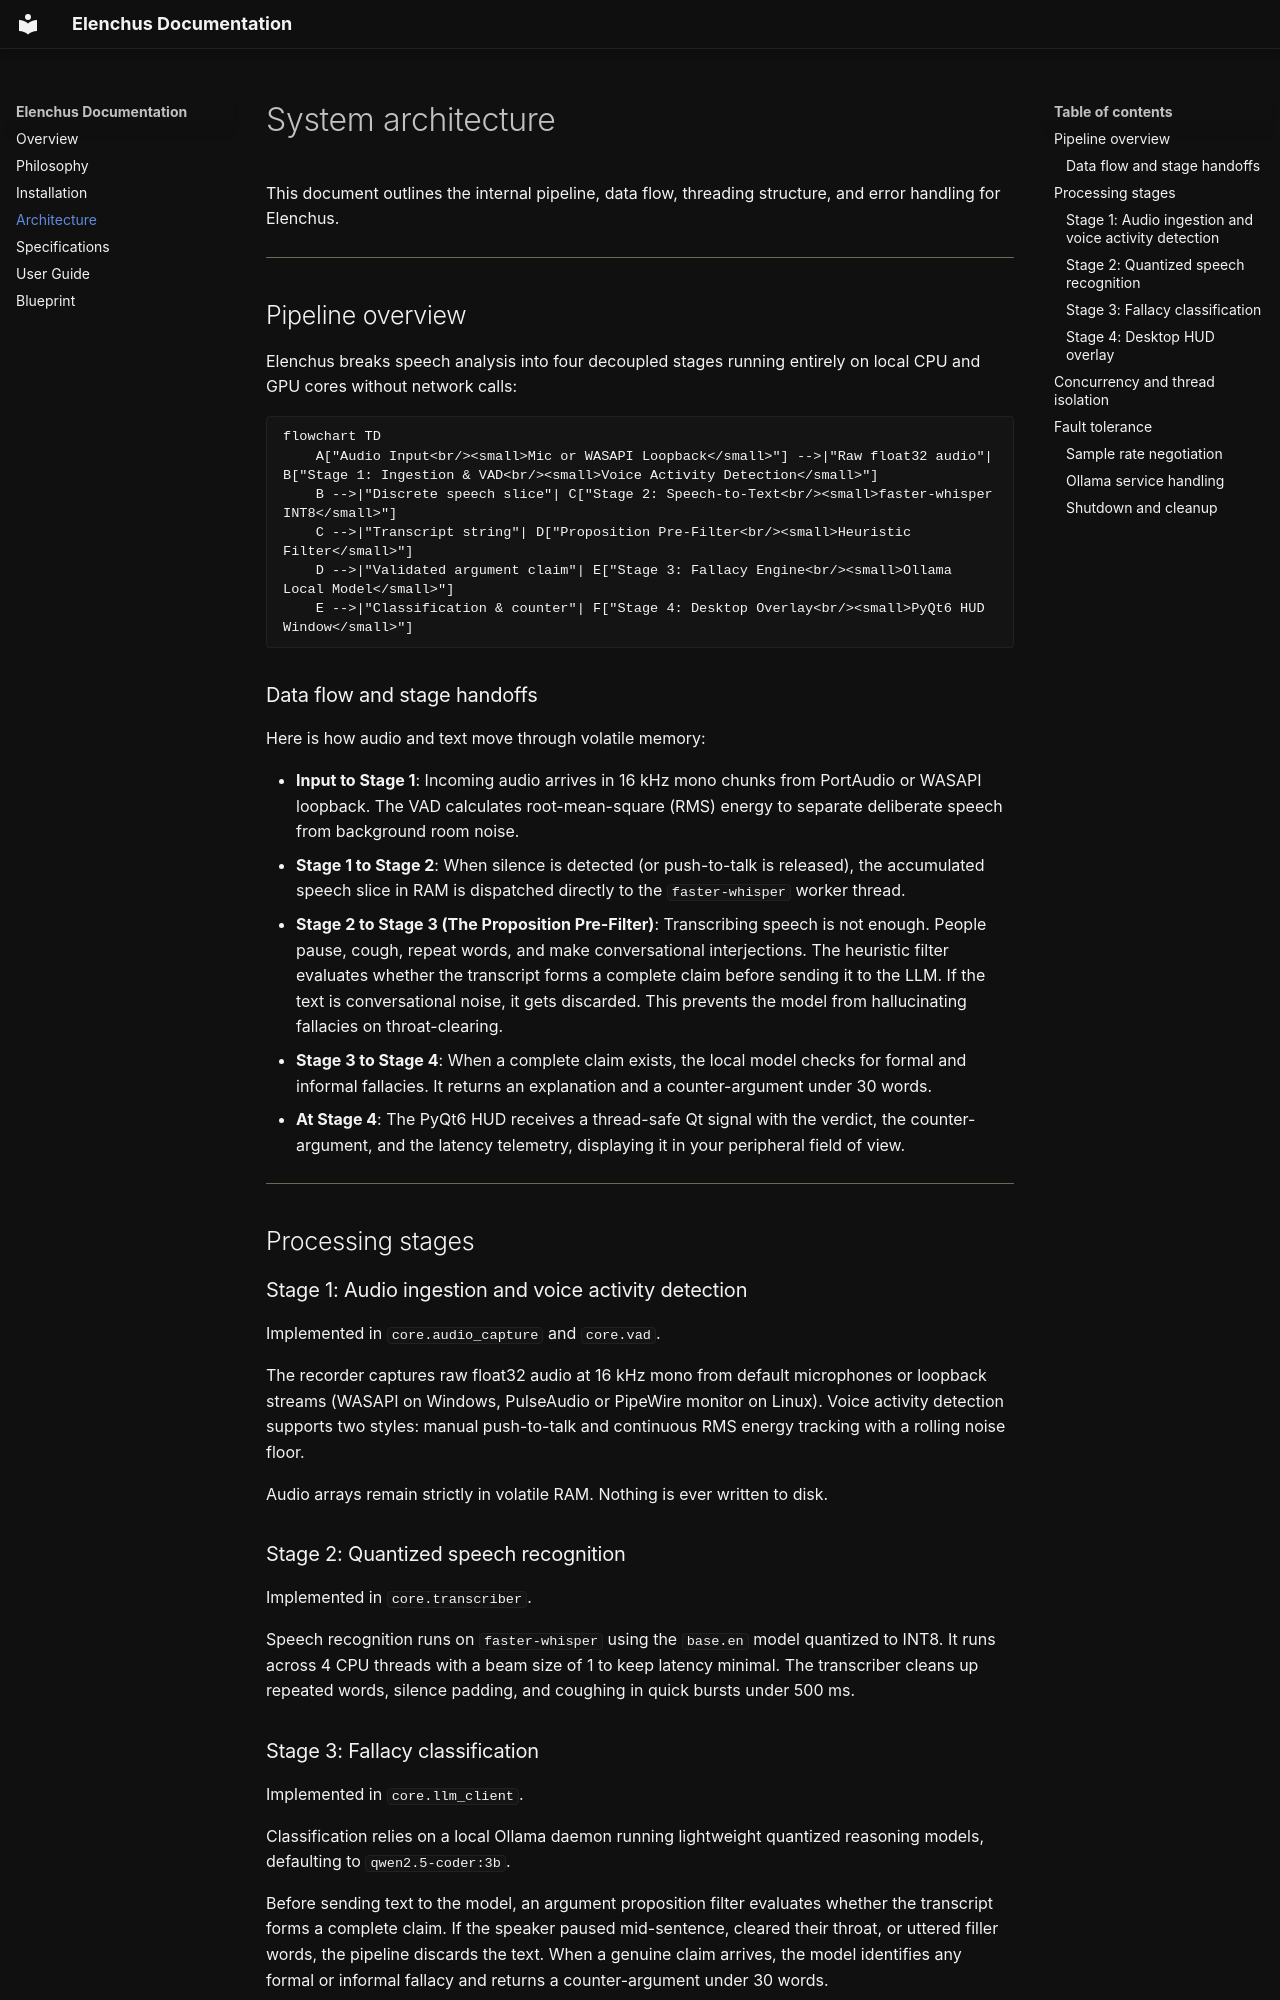

repository: Asifdotexe/Elenchus · page: architecture/index.html · generator: mkdocs

# System architecture

This document outlines the internal pipeline, data flow, threading structure, and error handling for Elenchus.

---

## Pipeline overview

Elenchus breaks speech analysis into four decoupled stages running entirely on local CPU and GPU cores without network calls:

```mermaid
flowchart TD
    A["Audio Input<br/><small>Mic or WASAPI Loopback</small>"] -->|"Raw float32 audio"| B["Stage 1: Ingestion & VAD<br/><small>Voice Activity Detection</small>"]
    B -->|"Discrete speech slice"| C["Stage 2: Speech-to-Text<br/><small>faster-whisper INT8</small>"]
    C -->|"Transcript string"| D["Proposition Pre-Filter<br/><small>Heuristic Filter</small>"]
    D -->|"Validated argument claim"| E["Stage 3: Fallacy Engine<br/><small>Ollama Local Model</small>"]
    E -->|"Classification & counter"| F["Stage 4: Desktop Overlay<br/><small>PyQt6 HUD Window</small>"]
```

### Data flow and stage handoffs

Here is how audio and text move through volatile memory:

- **Input to Stage 1**: Incoming audio arrives in 16 kHz mono chunks from PortAudio or WASAPI loopback. The VAD calculates root-mean-square (RMS) energy to separate deliberate speech from background room noise.
- **Stage 1 to Stage 2**: When silence is detected (or push-to-talk is released), the accumulated speech slice in RAM is dispatched directly to the `faster-whisper` worker thread.
- **Stage 2 to Stage 3 (The Proposition Pre-Filter)**: Transcribing speech is not enough. People pause, cough, repeat words, and make conversational interjections. The heuristic filter evaluates whether the transcript forms a complete claim before sending it to the LLM. If the text is conversational noise, it gets discarded. This prevents the model from hallucinating fallacies on throat-clearing.
- **Stage 3 to Stage 4**: When a complete claim exists, the local model checks for formal and informal fallacies. It returns an explanation and a counter-argument under 30 words.
- **At Stage 4**: The PyQt6 HUD receives a thread-safe Qt signal with the verdict, the counter-argument, and the latency telemetry, displaying it in your peripheral field of view.

---

## Processing stages

### Stage 1: Audio ingestion and voice activity detection

Implemented in `core.audio_capture` and `core.vad`.

The recorder captures raw float32 audio at 16 kHz mono from default microphones or loopback streams (WASAPI on Windows, PulseAudio or PipeWire monitor on Linux). Voice activity detection supports two styles: manual push-to-talk and continuous RMS energy tracking with a rolling noise floor.

Audio arrays remain strictly in volatile RAM. Nothing is ever written to disk.

### Stage 2: Quantized speech recognition

Implemented in `core.transcriber`.

Speech recognition runs on `faster-whisper` using the `base.en` model quantized to INT8. It runs across 4 CPU threads with a beam size of 1 to keep latency minimal. The transcriber cleans up repeated words, silence padding, and coughing in quick bursts under 500 ms.
